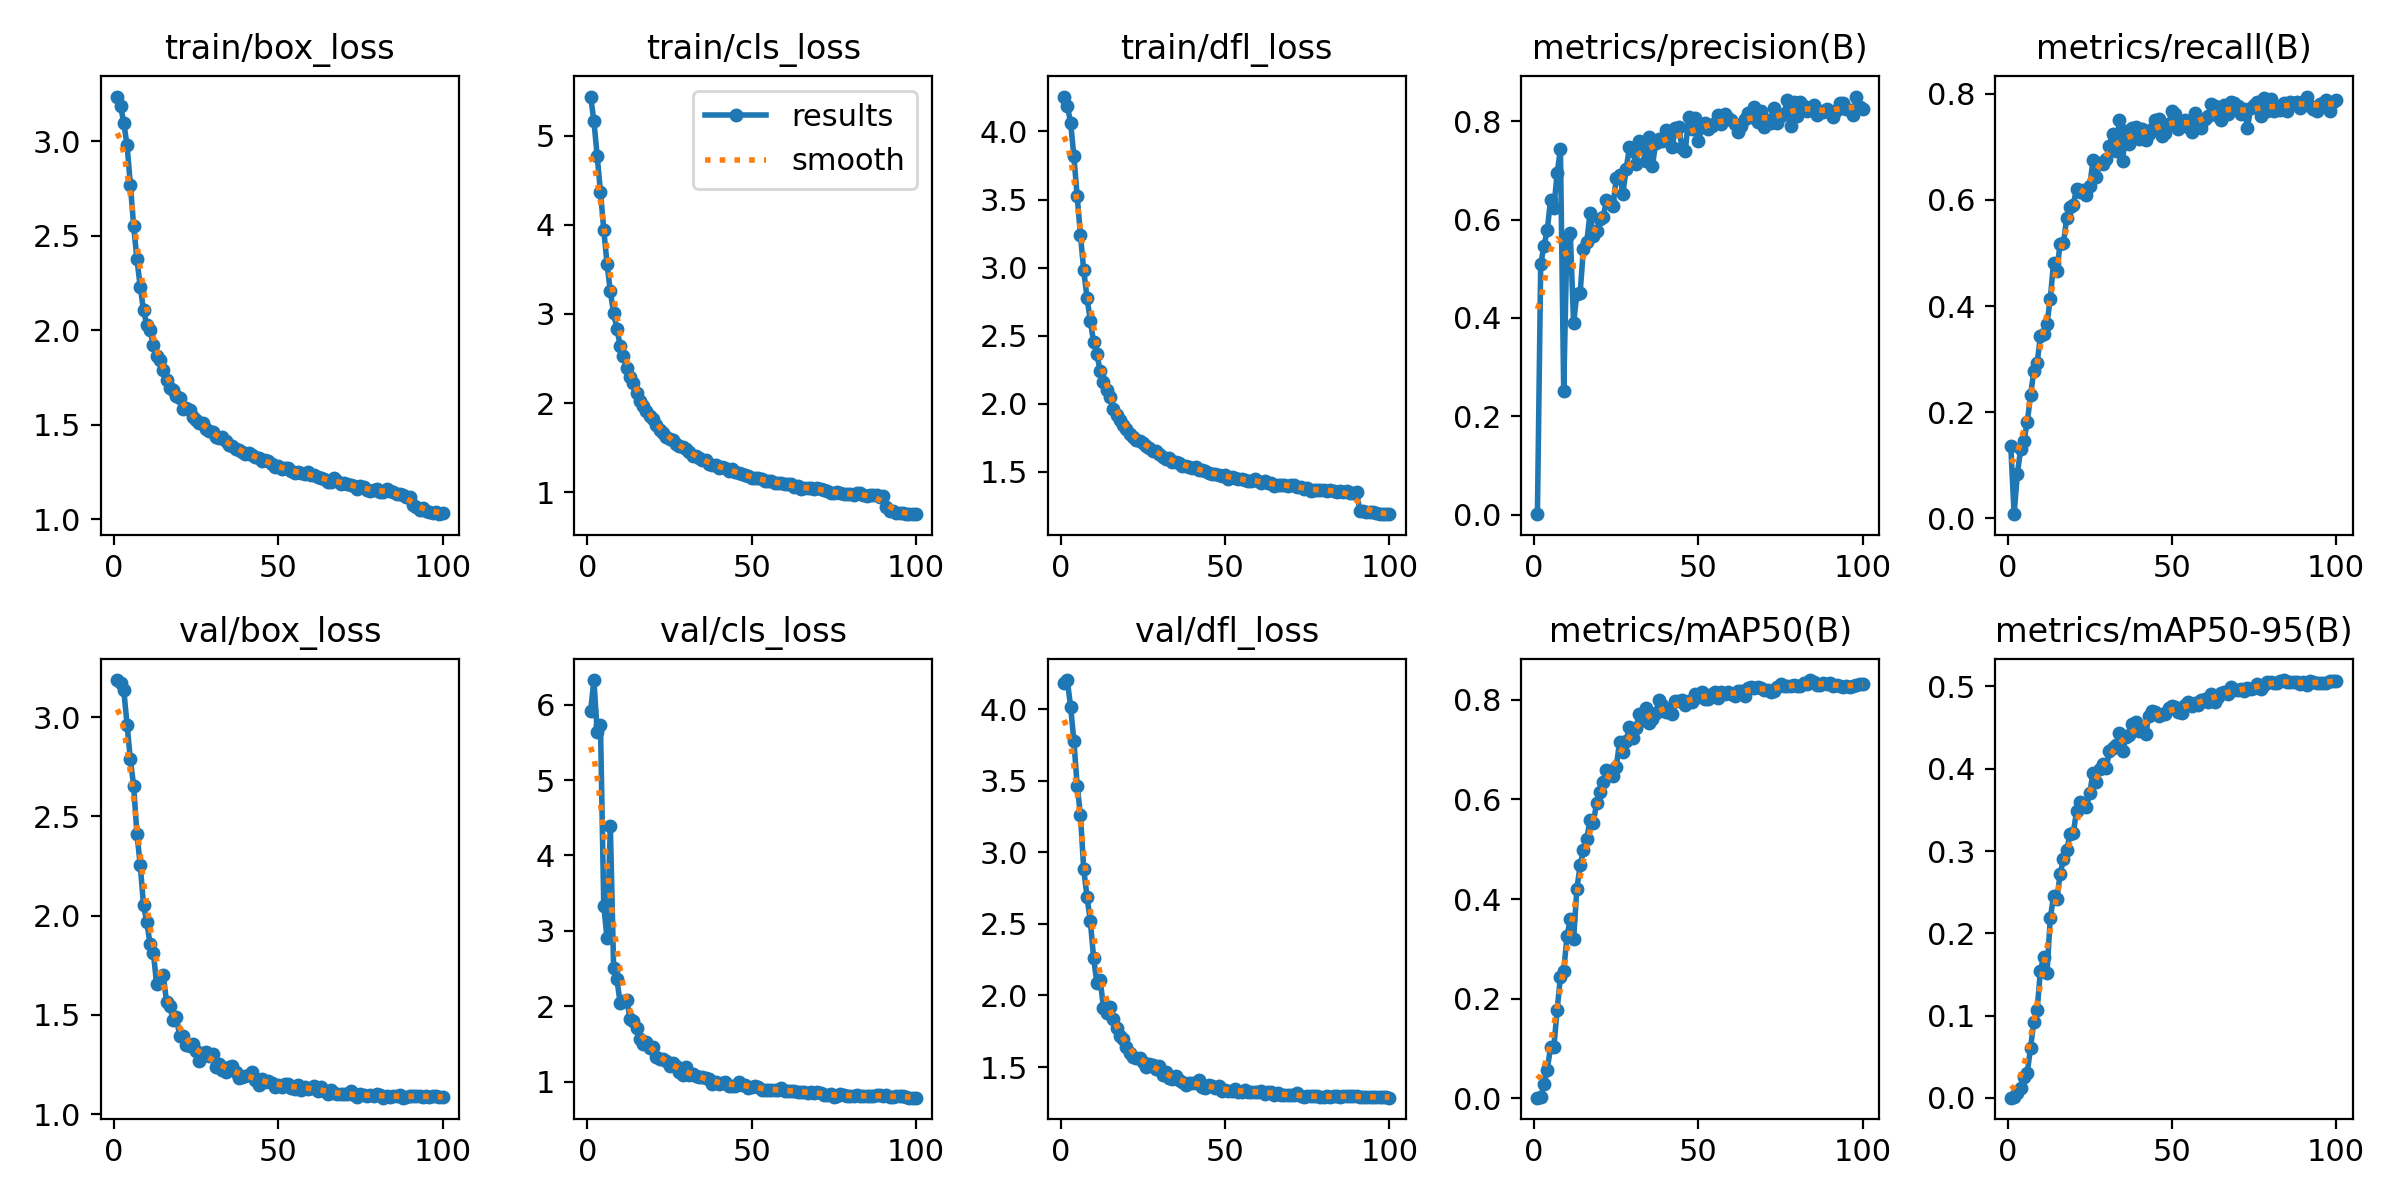

The data file committed next to this chart (first rows):
epoch, time, train/box_loss, train/cls_loss, train/dfl_loss, metrics/precision(B), metrics/recall(B), metrics/mAP50(B), metrics/mAP50-95(B), val/box_loss, val/cls_loss, val/dfl_loss, lr/pg0, lr/pg1, lr/pg2, lr/pg3, lr/pg4, lr/pg5, lr/pg6, lr/pg7
1, 75.04, 3.238, 5.441, 4.257, 0.00117, 0.1356, 0.00165, 0.00036, 3.187, 5.916, 4.185, 0.001245, 0.000415, 0.001245, 0.000415, 0.001245, 0.000415, 0.001245, 0.000415
2, 130.7, 3.189, 5.168, 4.189, 0.5093, 0.00797, 0.0031, 0.00065, 3.172, 6.326, 4.204, 0.00247, 0.0008234, 0.00247, 0.0008234, 0.00247, 0.0008234, 0.00247, 0.0008234
3, 179.7, 3.099, 4.773, 4.066, 0.5464, 0.08373, 0.0289, 0.00611, 3.135, 5.637, 4.019, 0.003671, 0.001224, 0.003671, 0.001224, 0.003671, 0.001224, 0.003671, 0.001224
4, 225.8, 2.979, 4.368, 3.819, 0.5789, 0.1316, 0.05805, 0.01242, 2.963, 5.727, 3.781, 0.003639, 0.001213, 0.003639, 0.001213, 0.003639, 0.001213, 0.003639, 0.001213
5, 271.6, 2.772, 3.945, 3.524, 0.6403, 0.1467, 0.1033, 0.02527, 2.787, 3.329, 3.467, 0.003602, 0.0012, 0.003602, 0.0012, 0.003602, 0.0012, 0.003602, 0.0012
6, 318.7, 2.552, 3.561, 3.237, 0.6242, 0.181, 0.1035, 0.03056, 2.654, 2.899, 3.262, 0.003564, 0.001188, 0.003564, 0.001188, 0.003564, 0.001188, 0.003564, 0.001188
7, 365, 2.377, 3.252, 2.979, 0.6938, 0.2321, 0.1771, 0.0608, 2.411, 4.393, 2.881, 0.003527, 0.001176, 0.003527, 0.001176, 0.003527, 0.001176, 0.003527, 0.001176
8, 410.9, 2.232, 3.006, 2.778, 0.7435, 0.2775, 0.244, 0.0925, 2.256, 2.508, 2.689, 0.00349, 0.001163, 0.00349, 0.001163, 0.00349, 0.001163, 0.00349, 0.001163
9, 456.1, 2.107, 2.832, 2.61, 0.2515, 0.2929, 0.2554, 0.1066, 2.053, 2.354, 2.521, 0.003453, 0.001151, 0.003453, 0.001151, 0.003453, 0.001151, 0.003453, 0.001151
10, 502.9, 2.029, 2.642, 2.453, 0.5648, 0.3428, 0.3263, 0.1548, 1.967, 2.04, 2.263, 0.003416, 0.001139, 0.003416, 0.001139, 0.003416, 0.001139, 0.003416, 0.001139
11, 549.7, 2, 2.527, 2.364, 0.5724, 0.3473, 0.3592, 0.1714, 1.858, 2.066, 2.087, 0.003379, 0.001126, 0.003379, 0.001126, 0.003379, 0.001126, 0.003379, 0.001126
12, 596.6, 1.923, 2.394, 2.239, 0.3894, 0.3669, 0.3188, 0.1514, 1.813, 2.082, 2.11, 0.003342, 0.001114, 0.003342, 0.001114, 0.003342, 0.001114, 0.003342, 0.001114
13, 643.1, 1.864, 2.295, 2.156, 0.4488, 0.4139, 0.4205, 0.2183, 1.654, 1.831, 1.916, 0.003305, 0.001102, 0.003305, 0.001102, 0.003305, 0.001102, 0.003305, 0.001102
14, 689.7, 1.845, 2.221, 2.098, 0.4515, 0.481, 0.4673, 0.2448, 1.684, 1.797, 1.881, 0.003267, 0.001089, 0.003267, 0.001089, 0.003267, 0.001089, 0.003267, 0.001089
15, 736.1, 1.793, 2.116, 2.05, 0.5411, 0.4658, 0.4978, 0.2413, 1.702, 1.715, 1.922, 0.00323, 0.001077, 0.00323, 0.001077, 0.00323, 0.001077, 0.00323, 0.001077
16, 782.7, 1.738, 2.022, 1.964, 0.5536, 0.5174, 0.5198, 0.2715, 1.567, 1.563, 1.837, 0.003193, 0.001064, 0.003193, 0.001064, 0.003193, 0.001064, 0.003193, 0.001064
17, 829, 1.694, 1.968, 1.919, 0.6128, 0.5181, 0.5591, 0.2898, 1.547, 1.501, 1.772, 0.003156, 0.001052, 0.003156, 0.001052, 0.003156, 0.001052, 0.003156, 0.001052
18, 875.4, 1.683, 1.914, 1.882, 0.5672, 0.5665, 0.5531, 0.3008, 1.474, 1.53, 1.717, 0.003119, 0.00104, 0.003119, 0.00104, 0.003119, 0.00104, 0.003119, 0.00104
19, 922, 1.651, 1.852, 1.845, 0.5765, 0.5863, 0.5919, 0.3203, 1.488, 1.439, 1.694, 0.003082, 0.001027, 0.003082, 0.001027, 0.003082, 0.001027, 0.003082, 0.001027
20, 969.3, 1.643, 1.826, 1.815, 0.6007, 0.5911, 0.614, 0.3222, 1.394, 1.453, 1.641, 0.003045, 0.001015, 0.003045, 0.001015, 0.003045, 0.001015, 0.003045, 0.001015
21, 1016, 1.583, 1.75, 1.778, 0.6048, 0.6215, 0.6349, 0.3483, 1.393, 1.324, 1.598, 0.003008, 0.001002, 0.003008, 0.001002, 0.003008, 0.001002, 0.003008, 0.001002
22, 1063, 1.592, 1.703, 1.755, 0.6392, 0.6159, 0.6595, 0.3596, 1.347, 1.296, 1.572, 0.00297, 0.0009901, 0.00297, 0.0009901, 0.00297, 0.0009901, 0.00297, 0.0009901
23, 1110, 1.578, 1.669, 1.735, 0.6356, 0.6193, 0.6537, 0.356, 1.342, 1.296, 1.566, 0.002933, 0.0009778, 0.002933, 0.0009778, 0.002933, 0.0009778, 0.002933, 0.0009778
24, 1157, 1.541, 1.623, 1.725, 0.6276, 0.6087, 0.6474, 0.3539, 1.352, 1.277, 1.563, 0.002896, 0.0009654, 0.002896, 0.0009654, 0.002896, 0.0009654, 0.002896, 0.0009654
25, 1204, 1.528, 1.601, 1.712, 0.6856, 0.6255, 0.6649, 0.37, 1.317, 1.209, 1.532, 0.002859, 0.000953, 0.002859, 0.000953, 0.002859, 0.000953, 0.002859, 0.000953
26, 1251, 1.51, 1.584, 1.689, 0.6907, 0.6747, 0.7157, 0.3951, 1.267, 1.241, 1.503, 0.002822, 0.0009406, 0.002822, 0.0009406, 0.002822, 0.0009406, 0.002822, 0.0009406
27, 1298, 1.508, 1.543, 1.676, 0.6524, 0.6426, 0.6946, 0.3835, 1.307, 1.212, 1.523, 0.002785, 0.0009283, 0.002785, 0.0009283, 0.002785, 0.0009283, 0.002785, 0.0009283
28, 1346, 1.48, 1.515, 1.655, 0.703, 0.6698, 0.7178, 0.3992, 1.313, 1.126, 1.514, 0.002748, 0.0009159, 0.002748, 0.0009159, 0.002748, 0.0009159, 0.002748, 0.0009159
29, 1392, 1.47, 1.501, 1.654, 0.7473, 0.6675, 0.7448, 0.4062, 1.292, 1.091, 1.485, 0.00271, 0.0009035, 0.00271, 0.0009035, 0.00271, 0.0009035, 0.00271, 0.0009035
30, 1439, 1.461, 1.482, 1.632, 0.7397, 0.6775, 0.7233, 0.401, 1.301, 1.189, 1.505, 0.002673, 0.0008911, 0.002673, 0.0008911, 0.002673, 0.0008911, 0.002673, 0.0008911
31, 1487, 1.439, 1.453, 1.606, 0.7135, 0.7017, 0.7433, 0.4209, 1.24, 1.084, 1.443, 0.002636, 0.0008787, 0.002636, 0.0008787, 0.002636, 0.0008787, 0.002636, 0.0008787
32, 1534, 1.43, 1.408, 1.594, 0.7595, 0.7251, 0.771, 0.4251, 1.255, 1.105, 1.462, 0.002599, 0.0008664, 0.002599, 0.0008664, 0.002599, 0.0008664, 0.002599, 0.0008664
33, 1581, 1.435, 1.41, 1.604, 0.748, 0.6922, 0.7592, 0.4284, 1.224, 1.079, 1.424, 0.002562, 0.000854, 0.002562, 0.000854, 0.002562, 0.000854, 0.002562, 0.000854
34, 1628, 1.414, 1.382, 1.57, 0.7199, 0.7502, 0.7834, 0.4435, 1.211, 1.057, 1.419, 0.002525, 0.0008416, 0.002525, 0.0008416, 0.002525, 0.0008416, 0.002525, 0.0008416
35, 1674, 1.393, 1.364, 1.568, 0.7687, 0.6738, 0.7536, 0.4216, 1.236, 1.058, 1.434, 0.002488, 0.0008293, 0.002488, 0.0008293, 0.002488, 0.0008293, 0.002488, 0.0008293
36, 1720, 1.39, 1.355, 1.565, 0.7096, 0.7295, 0.7612, 0.4384, 1.243, 1.047, 1.409, 0.002451, 0.0008169, 0.002451, 0.0008169, 0.002451, 0.0008169, 0.002451, 0.0008169
37, 1766, 1.374, 1.314, 1.542, 0.7567, 0.7061, 0.7726, 0.4407, 1.21, 1.032, 1.397, 0.002413, 0.0008045, 0.002413, 0.0008045, 0.002413, 0.0008045, 0.002413, 0.0008045
38, 1813, 1.37, 1.308, 1.545, 0.7639, 0.7359, 0.7998, 0.4545, 1.182, 0.9706, 1.374, 0.002376, 0.0007921, 0.002376, 0.0007921, 0.002376, 0.0007921, 0.002376, 0.0007921
39, 1860, 1.356, 1.3, 1.537, 0.759, 0.738, 0.7888, 0.4568, 1.189, 0.9928, 1.386, 0.002339, 0.0007797, 0.002339, 0.0007797, 0.002339, 0.0007797, 0.002339, 0.0007797
40, 1907, 1.347, 1.271, 1.527, 0.7819, 0.715, 0.7758, 0.4457, 1.192, 0.9719, 1.389, 0.002302, 0.0007674, 0.002302, 0.0007674, 0.002302, 0.0007674, 0.002302, 0.0007674
41, 1954, 1.353, 1.286, 1.533, 0.7699, 0.7344, 0.779, 0.4502, 1.198, 0.98, 1.388, 0.002265, 0.000755, 0.002265, 0.000755, 0.002265, 0.000755, 0.002265, 0.000755
42, 2001, 1.341, 1.271, 1.511, 0.7479, 0.7137, 0.7706, 0.4418, 1.214, 0.992, 1.41, 0.002228, 0.0007426, 0.002228, 0.0007426, 0.002228, 0.0007426, 0.002228, 0.0007426
43, 2048, 1.33, 1.238, 1.51, 0.7868, 0.725, 0.7971, 0.4646, 1.173, 0.9366, 1.361, 0.002191, 0.0007302, 0.002191, 0.0007302, 0.002191, 0.0007302, 0.002191, 0.0007302
44, 2095, 1.323, 1.254, 1.508, 0.7885, 0.7339, 0.7977, 0.4698, 1.148, 0.9414, 1.351, 0.002154, 0.0007179, 0.002154, 0.0007179, 0.002154, 0.0007179, 0.002154, 0.0007179
45, 2143, 1.311, 1.222, 1.493, 0.7449, 0.7511, 0.7994, 0.4685, 1.177, 0.9383, 1.372, 0.002116, 0.0007055, 0.002116, 0.0007055, 0.002116, 0.0007055, 0.002116, 0.0007055
46, 2192, 1.312, 1.217, 1.483, 0.7403, 0.752, 0.7895, 0.4639, 1.163, 0.9958, 1.365, 0.002079, 0.0006931, 0.002079, 0.0006931, 0.002079, 0.0006931, 0.002079, 0.0006931
47, 2240, 1.306, 1.203, 1.485, 0.8089, 0.7207, 0.7978, 0.4666, 1.166, 0.9583, 1.356, 0.002042, 0.0006808, 0.002042, 0.0006808, 0.002042, 0.0006808, 0.002042, 0.0006808
48, 2287, 1.295, 1.187, 1.477, 0.7832, 0.7267, 0.7948, 0.4662, 1.159, 0.9597, 1.364, 0.002005, 0.0006684, 0.002005, 0.0006684, 0.002005, 0.0006684, 0.002005, 0.0006684
49, 2335, 1.277, 1.178, 1.471, 0.8059, 0.7431, 0.8114, 0.4733, 1.137, 0.9153, 1.333, 0.001968, 0.000656, 0.001968, 0.000656, 0.001968, 0.000656, 0.001968, 0.000656
50, 2382, 1.28, 1.161, 1.477, 0.759, 0.7668, 0.8054, 0.4764, 1.146, 0.9335, 1.338, 0.001931, 0.0006436, 0.001931, 0.0006436, 0.001931, 0.0006436, 0.001931, 0.0006436
51, 2429, 1.266, 1.155, 1.447, 0.7875, 0.7627, 0.8143, 0.4752, 1.139, 0.9375, 1.331, 0.001894, 0.0006312, 0.001894, 0.0006312, 0.001894, 0.0006312, 0.001894, 0.0006312
52, 2476, 1.272, 1.161, 1.464, 0.7968, 0.7344, 0.8016, 0.4693, 1.155, 0.9318, 1.334, 0.001857, 0.0006189, 0.001857, 0.0006189, 0.001857, 0.0006189, 0.001857, 0.0006189
53, 2523, 1.272, 1.146, 1.457, 0.7851, 0.7455, 0.8007, 0.4681, 1.151, 0.8931, 1.345, 0.001819, 0.0006065, 0.001819, 0.0006065, 0.001819, 0.0006065, 0.001819, 0.0006065
54, 2570, 1.255, 1.129, 1.445, 0.7901, 0.75, 0.8105, 0.4772, 1.133, 0.8902, 1.326, 0.001782, 0.0005941, 0.001782, 0.0005941, 0.001782, 0.0005941, 0.001782, 0.0005941
55, 2616, 1.244, 1.121, 1.446, 0.797, 0.7382, 0.8142, 0.4815, 1.129, 0.8902, 1.329, 0.001745, 0.0005818, 0.001745, 0.0005818, 0.001745, 0.0005818, 0.001745, 0.0005818
56, 2663, 1.249, 1.123, 1.44, 0.8123, 0.7285, 0.8025, 0.4766, 1.146, 0.8822, 1.34, 0.001708, 0.0005694, 0.001708, 0.0005694, 0.001708, 0.0005694, 0.001708, 0.0005694
57, 2711, 1.245, 1.103, 1.433, 0.7947, 0.7638, 0.8155, 0.4793, 1.12, 0.8946, 1.324, 0.001671, 0.000557, 0.001671, 0.000557, 0.001671, 0.000557, 0.001671, 0.000557
58, 2759, 1.242, 1.099, 1.428, 0.8139, 0.742, 0.812, 0.4777, 1.137, 0.8927, 1.329, 0.001634, 0.0005446, 0.001634, 0.0005446, 0.001634, 0.0005446, 0.001634, 0.0005446
59, 2807, 1.25, 1.105, 1.449, 0.8063, 0.7362, 0.8147, 0.4834, 1.127, 0.9195, 1.324, 0.001597, 0.0005322, 0.001597, 0.0005322, 0.001597, 0.0005322, 0.001597, 0.0005322
60, 2856, 1.233, 1.09, 1.432, 0.8033, 0.7519, 0.8104, 0.4852, 1.129, 0.8797, 1.327, 0.00156, 0.0005199, 0.00156, 0.0005199, 0.00156, 0.0005199, 0.00156, 0.0005199
... 40 more rows
